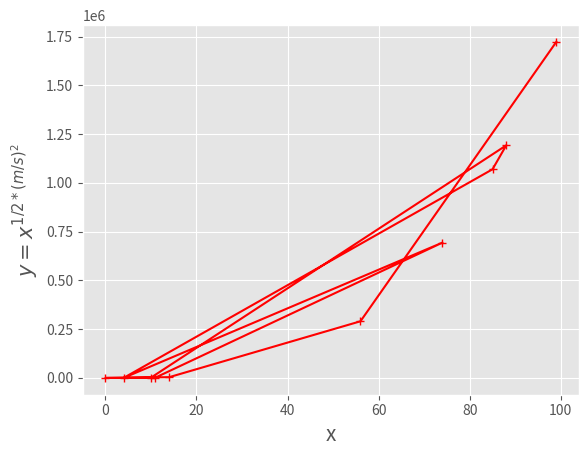

This chart was generated by the following Python code:
import matplotlib.pyplot as plt
import random
random.seed(1234)

def produce(n:int, m:int, s:int)-> tuple:
    x_out = []
    y_out = []
    for _ in range(n):
        x = random.randint(0,100)
        y = x ** (0.5*((m/s)**2))
        x_out.append(x)
        y_out.append(y)
    return y_out, x_out

plt.style.use('ggplot')
y, x = produce(n=10, m=5, s=2)
plt.plot(x,y, color='r', marker="+")
plt.xlabel("x", fontsize=15)
plt.ylabel("$y =x^{1/2*{(m/s)^2}}$", fontsize=15)
plt.show()
